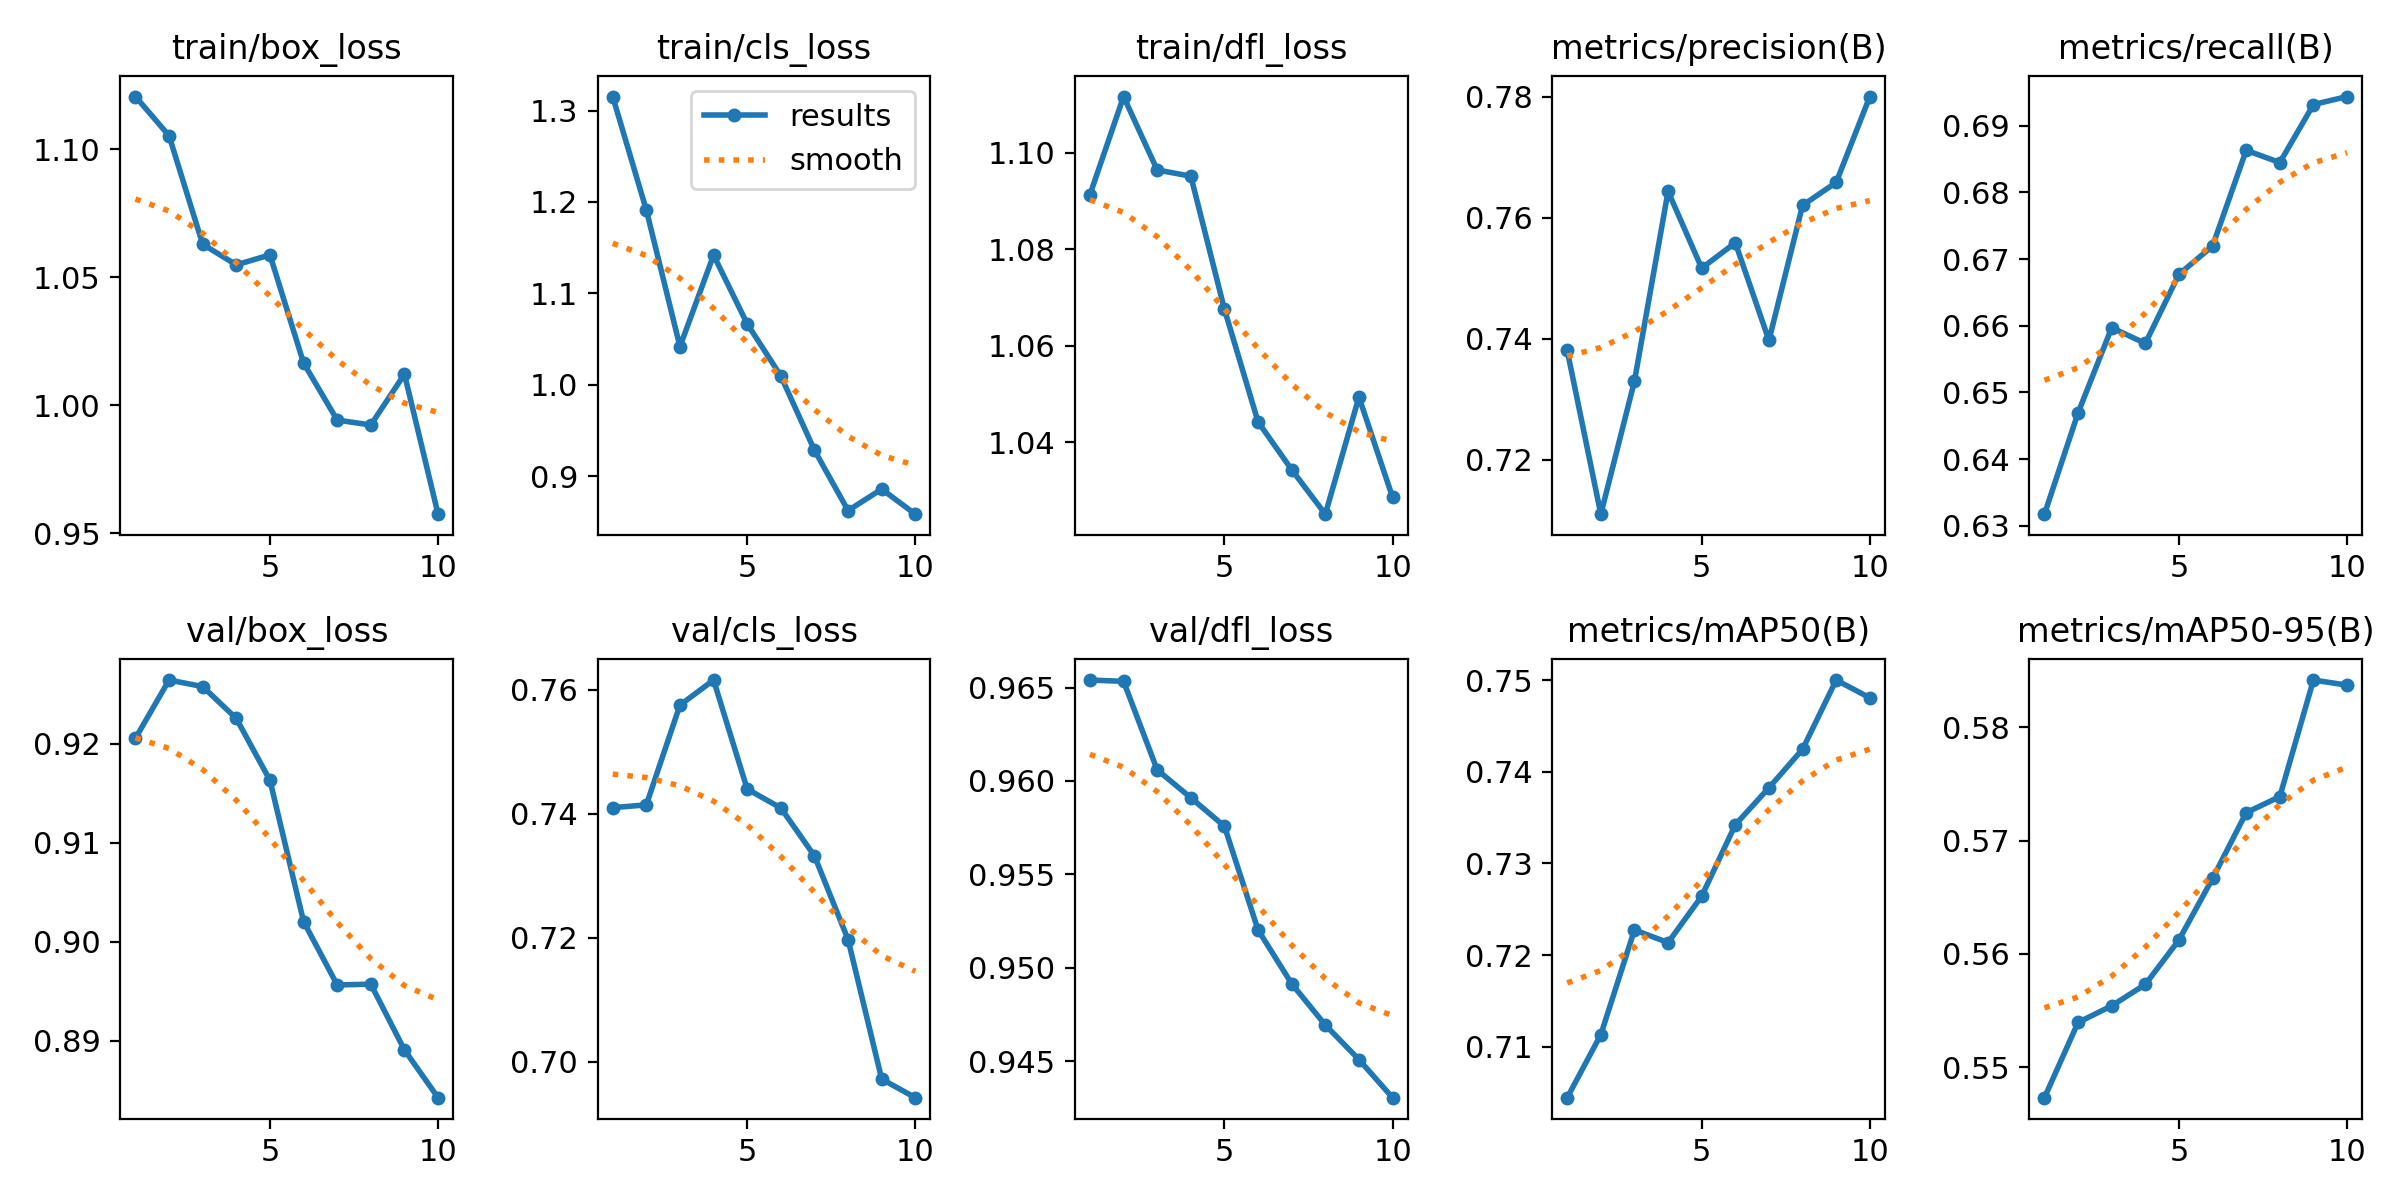

Data behind this chart, as committed beside it:
epoch, time, train/box_loss, train/cls_loss, train/dfl_loss, metrics/precision(B), metrics/recall(B), metrics/mAP50(B), metrics/mAP50-95(B), val/box_loss, val/cls_loss, val/dfl_loss, lr/pg0, lr/pg1, lr/pg2
1, 9.03, 1.12, 1.315, 1.091, 0.738, 0.6318, 0.7044, 0.5473, 0.9205, 0.741, 0.9654, 2.975e-05, 2.975e-05, 2.975e-05
2, 12.08, 1.105, 1.191, 1.112, 0.711, 0.647, 0.7113, 0.5539, 0.9264, 0.7414, 0.9653, 5.46817e-05, 5.46817e-05, 5.46817e-05
3, 14.92, 1.063, 1.042, 1.096, 0.733, 0.6597, 0.7228, 0.5554, 0.9258, 0.7575, 0.9606, 7.34873e-05, 7.34873e-05, 7.34873e-05
4, 17.82, 1.055, 1.142, 1.095, 0.7643, 0.6574, 0.7214, 0.5573, 0.9225, 0.7615, 0.9591, 8.3657e-05, 8.3657e-05, 8.3657e-05
5, 20.7, 1.059, 1.067, 1.068, 0.7517, 0.6677, 0.7264, 0.5612, 0.9163, 0.744, 0.9576, 7.1876e-05, 7.1876e-05, 7.1876e-05
6, 23.7, 1.016, 1.01, 1.044, 0.7559, 0.672, 0.7342, 0.5666, 0.9021, 0.7409, 0.952, 6.0095e-05, 6.0095e-05, 6.0095e-05
7, 26.66, 0.9942, 0.9286, 1.034, 0.7397, 0.6863, 0.7383, 0.5725, 0.8956, 0.7332, 0.9491, 4.8314e-05, 4.8314e-05, 4.8314e-05
8, 29.56, 0.9923, 0.8626, 1.025, 0.762, 0.6845, 0.7425, 0.5739, 0.8957, 0.7197, 0.9469, 3.6533e-05, 3.6533e-05, 3.6533e-05
9, 32.52, 1.012, 0.886, 1.049, 0.7658, 0.6932, 0.75, 0.5842, 0.8891, 0.6972, 0.9451, 2.4752e-05, 2.4752e-05, 2.4752e-05
10, 35.41, 0.9575, 0.8586, 1.029, 0.78, 0.6944, 0.7481, 0.5837, 0.8843, 0.6942, 0.943, 1.2971e-05, 1.2971e-05, 1.2971e-05
